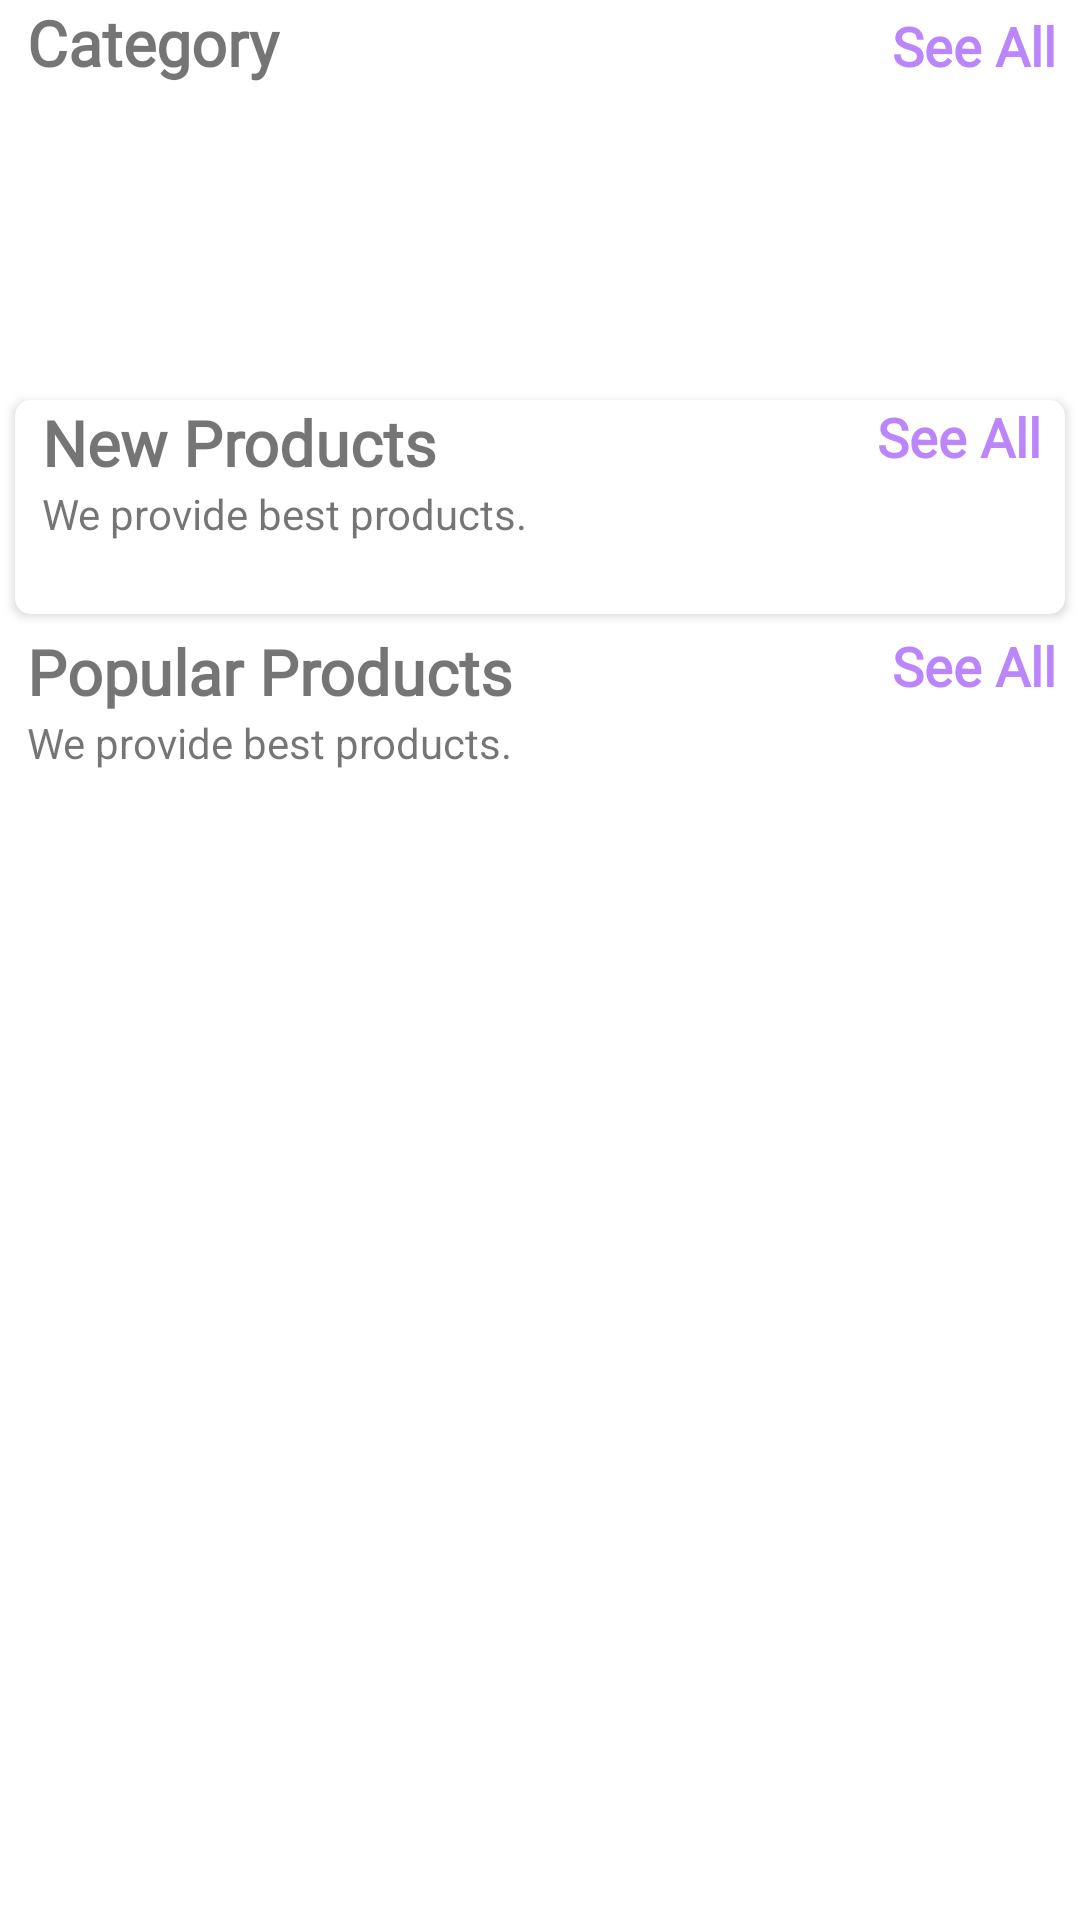

Produce the Android XML layout that renders to this screen, including the resource entries it uses.
<!-- AndroidManifest.xml: application theme Theme.Final_Project -->
<!-- res/layout/fragment_home.xml -->
<?xml version="1.0" encoding="utf-8"?>
<androidx.core.widget.NestedScrollView xmlns:android="http://schemas.android.com/apk/res/android"
    xmlns:tools="http://schemas.android.com/tools"
    android:layout_width="match_parent"
    android:layout_height="match_parent"
    xmlns:app="http://schemas.android.com/apk/res-auto"
    tools:context=".fragments.HomeFragment">



    <LinearLayout
        android:id="@+id/home_layout"
        android:layout_width="match_parent"
        android:layout_height="match_parent"
        android:orientation="vertical">

        <LinearLayout
            android:layout_width="match_parent"
            android:layout_height="wrap_content"
            android:layout_marginLeft="9dp"
            android:orientation="horizontal"
            android:weightSum="2">

            <TextView
                android:layout_width="wrap_content"
                android:layout_height="wrap_content"
                android:layout_weight="1"
                android:fontFamily="@font/amethysta"
                android:text="Category"
                android:textSize="21sp"
                android:textStyle="bold" />

            <TextView
                android:id="@+id/category_see_all"
                android:layout_width="wrap_content"
                android:layout_height="wrap_content"
                android:layout_marginRight="8dp"
                android:layout_weight="1"
                android:fontFamily="@font/amethysta"
                android:gravity="end"
                android:text="See All"
                android:textColor="@color/purple_200"
                android:textSize="18sp"
                android:textStyle="bold" />

        </LinearLayout>

        <androidx.recyclerview.widget.RecyclerView
            android:id="@+id/rec_category"
            android:layout_width="wrap_content"
            android:layout_height="90dp"
            android:layout_marginLeft="9dp"
            android:layout_marginTop="10dp" />

        <androidx.cardview.widget.CardView
            android:layout_width="match_parent"
            android:layout_height="wrap_content"
            android:layout_margin="5dp"
            android:layout_marginTop="10dp"
            android:elevation="6dp"
            app:cardCornerRadius="5dp">


            <LinearLayout
                android:layout_width="match_parent"
                android:layout_height="match_parent"
                android:orientation="vertical">

                <RelativeLayout
                    android:layout_width="wrap_content"
                    android:layout_height="wrap_content">

                    <TextView
                        android:id="@+id/new_product_name"
                        android:layout_width="wrap_content"
                        android:layout_height="wrap_content"
                        android:layout_marginLeft="9dp"
                        android:fontFamily="@font/amethysta"
                        android:text="New Products"
                        android:textSize="21sp"
                        android:textStyle="bold" />

                    <TextView
                        android:layout_width="wrap_content"
                        android:layout_height="wrap_content"
                        android:layout_below="@+id/new_product_name"
                        android:layout_marginLeft="9dp"
                        android:text="We provide best products." />

                    <TextView
                        android:id="@+id/newProducts_see_all"
                        android:layout_width="wrap_content"
                        android:layout_height="wrap_content"
                        android:layout_alignParentEnd="true"
                        android:layout_marginRight="8dp"
                        android:fontFamily="@font/amethysta"
                        android:text="See All"
                        android:textColor="@color/purple_200"
                        android:textSize="18sp"
                        android:textStyle="bold" />
                </RelativeLayout>

                <androidx.recyclerview.widget.RecyclerView
                    android:id="@+id/new_product_rec"
                    android:layout_width="wrap_content"
                    android:layout_height="wrap_content"
                    android:layout_margin="7dp"
                    android:layout_marginTop="6dp"
                    android:padding="5dp" />
            </LinearLayout>

        </androidx.cardview.widget.CardView>

        <LinearLayout
            android:layout_width="match_parent"
            android:layout_height="match_parent"
            android:orientation="vertical">

            <RelativeLayout
                android:layout_width="wrap_content"
                android:layout_height="wrap_content">

                <TextView
                    android:id="@+id/popular_products"
                    android:layout_width="wrap_content"
                    android:layout_height="wrap_content"
                    android:layout_marginLeft="9dp"
                    android:fontFamily="@font/amethysta"
                    android:text="Popular Products"
                    android:textSize="21sp"
                    android:textStyle="bold" />

                <TextView
                    android:layout_width="wrap_content"
                    android:layout_height="wrap_content"
                    android:layout_below="@+id/popular_products"
                    android:layout_marginLeft="9dp"
                    android:text="We provide best products." />

                <TextView
                    android:id="@+id/popular_see_all"
                    android:layout_width="wrap_content"
                    android:layout_height="wrap_content"
                    android:layout_alignParentEnd="true"
                    android:layout_marginRight="8dp"
                    android:fontFamily="@font/amethysta"
                    android:text="See All"
                    android:textColor="@color/purple_200"
                    android:textSize="18sp"
                    android:textStyle="bold" />
            </RelativeLayout>

            <androidx.recyclerview.widget.RecyclerView
                android:id="@+id/popular_rec"
                android:layout_width="wrap_content"
                android:layout_height="wrap_content"
                android:layout_gravity="center"
                android:layout_margin="7dp"
                android:layout_marginTop="6dp"
                android:padding="5dp" />
        </LinearLayout>

    </LinearLayout>




</androidx.core.widget.NestedScrollView>
<!-- resources referenced by this layout -->
<resources>
  <style name="Theme.Final_Project" parent="Theme.MaterialComponents.DayNight.NoActionBar">
          
          <item name="colorPrimary">@color/teal_200</item>
          <item name="colorPrimaryVariant">@color/purple_200</item>
          <item name="colorOnPrimary">@color/white</item>
          
          <item name="colorSecondary">@color/teal_200</item>
          <item name="colorSecondaryVariant">@color/teal_700</item>
          <item name="colorOnSecondary">@color/black</item>
          
          <item name="android:statusBarColor" tools:targetApi="l">?attr/colorPrimaryVariant</item>
          
      </style>
  <!-- not gathered from this repository: default colours our renderer supplied (Android Studio template values) -->
  <color name="purple_200">#FFBB86FC</color>
  <color name="teal_200">#FF03DAC5</color>
  <color name="teal_700">#FF018786</color>
  <color name="black">#FF000000</color>
  <color name="white">#FFFFFFFF</color>
</resources>
